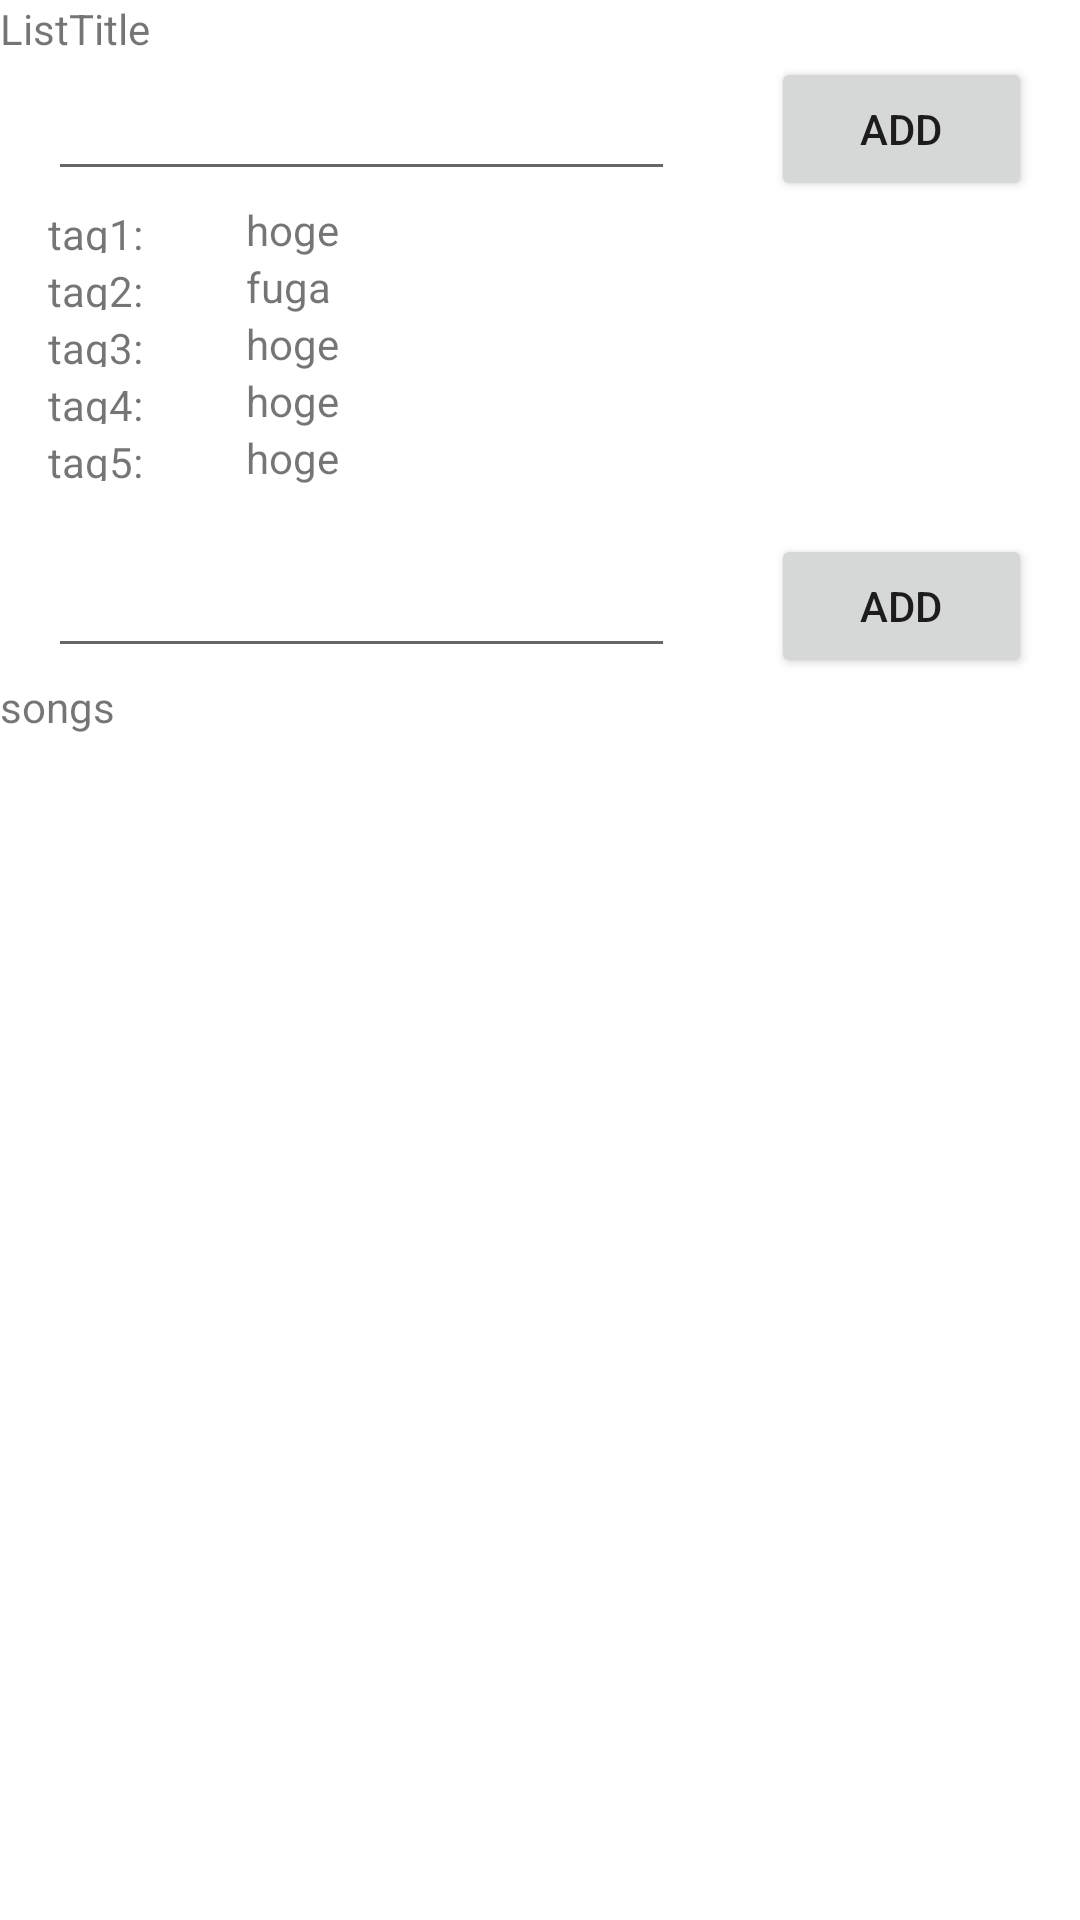

Android layout source for this screen:
<!-- AndroidManifest.xml: application theme AppTheme -->
<!-- res/layout/activity_edit_play_list.xml -->
<?xml version="1.0" encoding="utf-8"?>

<androidx.constraintlayout.widget.ConstraintLayout xmlns:android="http://schemas.android.com/apk/res/android"
    xmlns:app="http://schemas.android.com/apk/res-auto"
    xmlns:tools="http://schemas.android.com/tools"
    android:layout_width="match_parent"
    android:layout_height="match_parent"
    tools:context=".EditPlayList">

    <LinearLayout
        android:layout_width="match_parent"
        android:layout_height="match_parent"
        android:orientation="vertical"
        >


        <TextView
            android:id="@+id/textView4"
            android:layout_width="match_parent"
            android:layout_height="wrap_content"
            android:text="ListTitle" />

        <LinearLayout
            android:id="@+id/editForm"
            android:layout_width="match_parent"
            android:layout_height="wrap_content"
            android:gravity="center_vertical"
            android:orientation="horizontal">

            <EditText
                android:id="@+id/editPlaylistName"
                android:layout_width="wrap_content"
                android:layout_height="wrap_content"
                android:layout_marginStart="16dp"
                android:layout_marginEnd="16dp"
                android:layout_weight="1"
                android:ems="10"
                android:inputType="textPersonName"
                app:layout_constraintEnd_toStartOf="@+id/AddList"
                app:layout_constraintStart_toStartOf="parent"
                app:layout_constraintTop_toTopOf="parent" />

            <Button
                android:id="@+id/AddList"
                android:layout_width="wrap_content"
                android:layout_height="wrap_content"
                android:layout_marginStart="16dp"
                android:layout_marginEnd="16dp"
                android:layout_weight="1"
                android:text="Add"
                app:layout_constraintEnd_toEndOf="parent"
                app:layout_constraintStart_toEndOf="@+id/editPlaylistName"
                app:layout_constraintTop_toTopOf="parent" />
        </LinearLayout>

        <LinearLayout
            android:id="@+id/tag1layout"
            android:layout_width="match_parent"
            android:layout_height="wrap_content"
            android:gravity="center_vertical"
            android:orientation="horizontal">

            <TextView
                android:id="@+id/tag1"
                android:layout_width="50dp"
                android:layout_height="16dp"
                android:layout_marginLeft="16dp"
                android:text="tag1: "/>

            <TextView
                android:id="@+id/tag1Name"
                android:layout_width="wrap_content"
                android:layout_height="wrap_content"
                android:layout_marginStart="16dp"
                android:layout_marginEnd="16dp"
                android:layout_weight="1"
                android:text="hoge"
                app:layout_constraintEnd_toEndOf="parent"
                app:layout_constraintStart_toEndOf="@+id/editPlaylistName"
                app:layout_constraintTop_toTopOf="parent"/>
        </LinearLayout>

        <LinearLayout
            android:id="@+id/tag2layout"
            android:layout_width="match_parent"
            android:layout_height="wrap_content"
            android:gravity="center_vertical"
            android:orientation="horizontal">

            <TextView
                android:id="@+id/tag2"
                android:layout_width="50dp"
                android:layout_height="16dp"
                android:layout_marginLeft="16dp"
                android:text="tag2: "/>

            <TextView
                android:id="@+id/tag2Name"
                android:layout_width="wrap_content"
                android:layout_height="wrap_content"
                android:layout_marginStart="16dp"
                android:layout_marginEnd="16dp"
                android:layout_weight="2"
                android:text="fuga"
                app:layout_constraintEnd_toEndOf="parent"
                app:layout_constraintStart_toEndOf="@+id/editPlaylistName"
                app:layout_constraintTop_toTopOf="parent"/>
        </LinearLayout>

        <LinearLayout
            android:id="@+id/tag3layout"
            android:layout_width="match_parent"
            android:layout_height="wrap_content"
            android:gravity="center_vertical"
            android:orientation="horizontal">

            <TextView
                android:id="@+id/tag3"
                android:layout_width="50dp"
                android:layout_height="16dp"
                android:layout_marginLeft="16dp"
                android:text="tag3: "/>

            <TextView
                android:id="@+id/tag3Name"
                android:layout_width="wrap_content"
                android:layout_height="wrap_content"
                android:layout_marginStart="16dp"
                android:layout_marginEnd="16dp"
                android:layout_weight="1"
                android:text="hoge"
                app:layout_constraintEnd_toEndOf="parent"
                app:layout_constraintStart_toEndOf="@+id/editPlaylistName"
                app:layout_constraintTop_toTopOf="parent"/>
        </LinearLayout>

        <LinearLayout
            android:id="@+id/tag4layout"
            android:layout_width="match_parent"
            android:layout_height="wrap_content"
            android:gravity="center_vertical"
            android:orientation="horizontal">

            <TextView
                android:id="@+id/tag4"
                android:layout_width="50dp"
                android:layout_height="16dp"
                android:layout_marginLeft="16dp"
                android:text="tag4: "/>

            <TextView
                android:id="@+id/tag4Name"
                android:layout_width="wrap_content"
                android:layout_height="wrap_content"
                android:layout_marginStart="16dp"
                android:layout_marginEnd="16dp"
                android:layout_weight="1"
                android:text="hoge"
                app:layout_constraintEnd_toEndOf="parent"
                app:layout_constraintStart_toEndOf="@+id/editPlaylistName"
                app:layout_constraintTop_toTopOf="parent"/>
        </LinearLayout>

        <LinearLayout
            android:id="@+id/tag5layout"
            android:layout_width="match_parent"
            android:layout_height="wrap_content"
            android:gravity="center_vertical"
            android:orientation="horizontal">

            <TextView
                android:id="@+id/tag5"
                android:layout_width="50dp"
                android:layout_height="16dp"
                android:layout_marginLeft="16dp"
                android:text="tag5: "/>

            <TextView
                android:id="@+id/tag5Name"
                android:layout_width="wrap_content"
                android:layout_height="wrap_content"
                android:layout_marginStart="16dp"
                android:layout_marginEnd="16dp"
                android:layout_weight="1"
                android:text="hoge"
                app:layout_constraintEnd_toEndOf="parent"
                app:layout_constraintStart_toEndOf="@+id/editPlaylistName"
                app:layout_constraintTop_toTopOf="parent"/>
        </LinearLayout>

        <LinearLayout
            android:id="@+id/editForm"
            android:layout_width="match_parent"
            android:layout_height="wrap_content"
            android:layout_marginTop="16dp"
            android:gravity="center_vertical"
            android:orientation="horizontal">

            <EditText
                android:id="@+id/editPlaylistName"
                android:layout_width="wrap_content"
                android:layout_height="wrap_content"
                android:layout_marginStart="16dp"
                android:layout_marginEnd="16dp"
                android:layout_weight="1"
                android:ems="10"
                android:inputType="textPersonName"
                app:layout_constraintEnd_toStartOf="@+id/AddList"
                app:layout_constraintStart_toStartOf="parent"
                app:layout_constraintTop_toTopOf="parent" />

            <Button
                android:id="@+id/AddList"
                android:layout_width="wrap_content"
                android:layout_height="wrap_content"
                android:layout_marginStart="16dp"
                android:layout_marginEnd="16dp"
                android:layout_weight="1"
                android:text="Add"
                app:layout_constraintEnd_toEndOf="parent"
                app:layout_constraintStart_toEndOf="@+id/editPlaylistName"
                app:layout_constraintTop_toTopOf="parent" />
        </LinearLayout>

        <TextView
            android:id="@+id/textView3"
            android:layout_width="match_parent"
            android:layout_height="wrap_content"
            android:text="songs" />

        <ListView
            android:id="@+id/listView"
            android:layout_width="match_parent"
            android:layout_height="match_parent" />

    </LinearLayout>

</androidx.constraintlayout.widget.ConstraintLayout>
<!-- resources referenced by this layout -->
<resources>
  <style name="AppTheme" parent="Theme.MaterialComponents.Light.NoActionBar">
          
          <item name="colorPrimary">@color/colorPrimary</item>
          <item name="colorPrimaryDark">@color/colorPrimaryDark</item>
          <item name="colorAccent">@color/colorAccent</item>
      </style>
  <color name="colorPrimary">#d81b60</color>
  <color name="colorPrimaryDark">#a00037</color>
  <color name="colorAccent">#03DAC5</color>
</resources>
